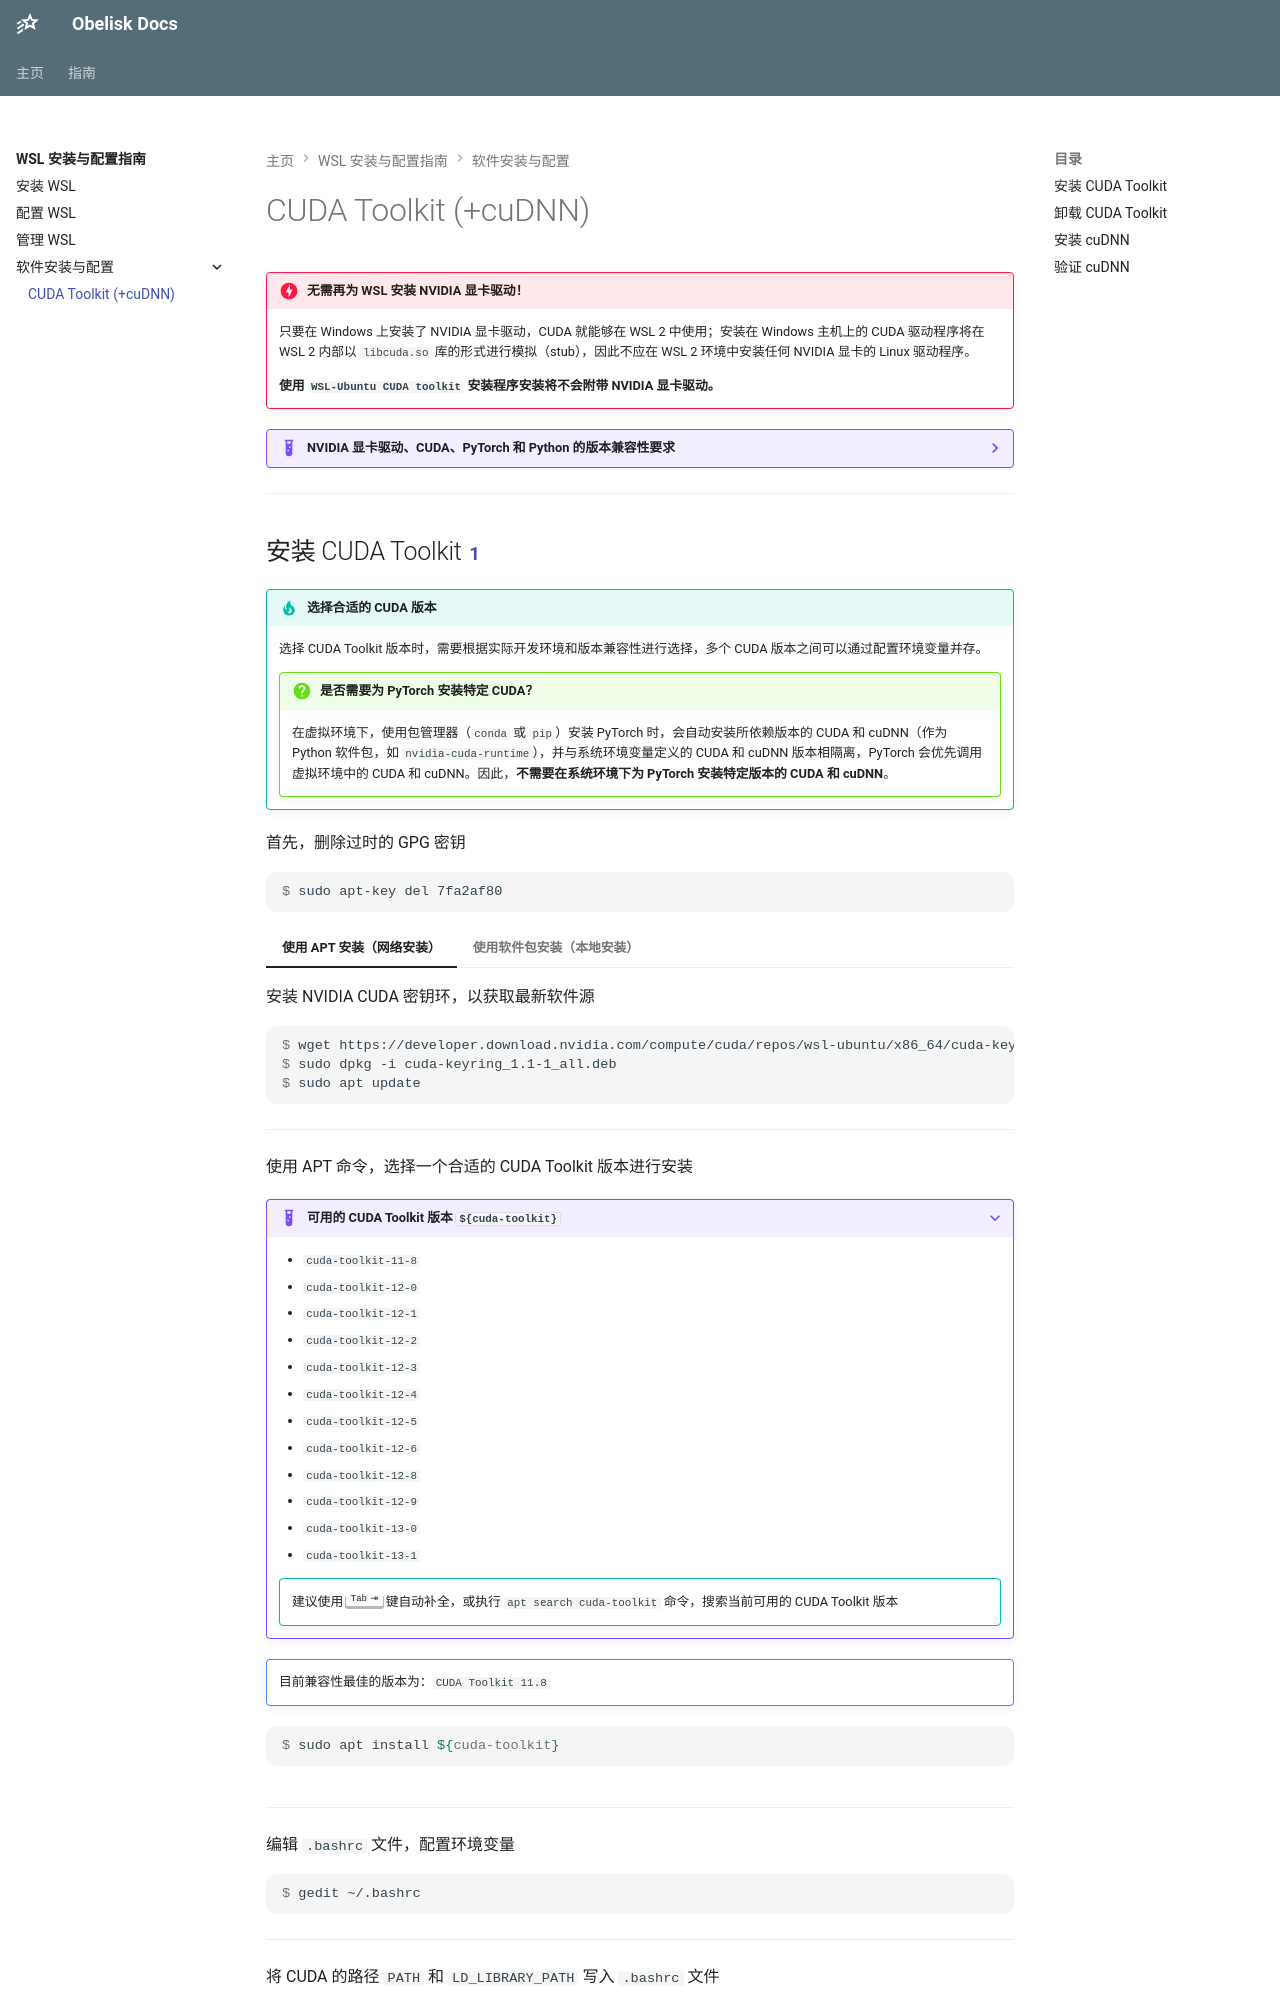

repository: Obelusod/obelusod.github.io · page: guide/wsl/software-setup/cuda/index.html · generator: mkdocs

---
title: CUDA Toolkit (+cuDNN)
---

!!! danger "无需再为 WSL 安装 NVIDIA 显卡驱动！"

    只要在 Windows 上安装了 NVIDIA 显卡驱动，CUDA 就能够在 WSL 2 中使用；安装在 Windows 主机上的 CUDA 驱动程序将在
    WSL 2 内部以 `libcuda.so` 库的形式进行模拟（stub），因此不应在 WSL 2 环境中安装任何 NVIDIA 显卡的 Linux 驱动程序。

    **使用 `WSL-Ubuntu CUDA toolkit` 安装程序安装将不会附带 NVIDIA 显卡驱动。**

{%
    include-markdown "share/cuda.md"
    start="<!-- cuda-driver-compatibility-start -->"
    end="<!-- cuda-driver-compatibility-end -->"
%}

---
